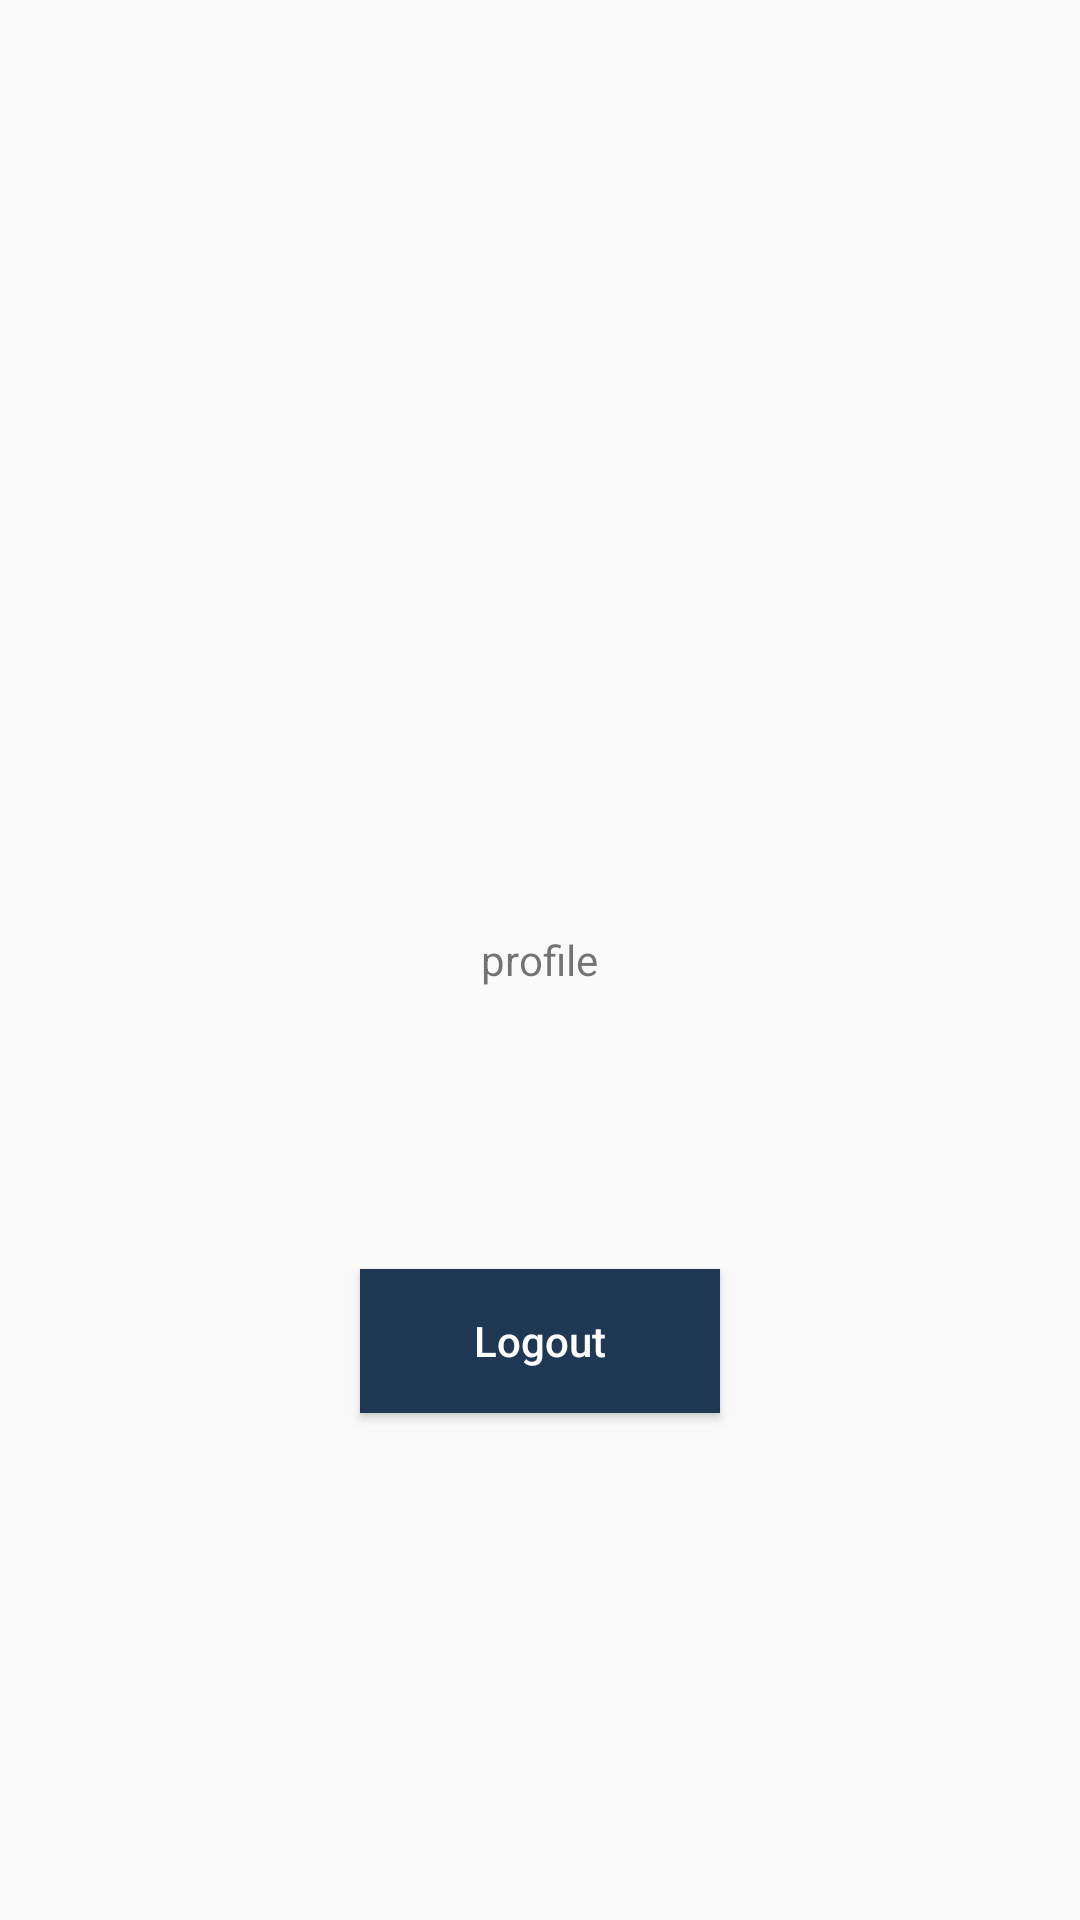

This screen was rendered from an Android layout file. Write that file and the resources it references.
<!-- AndroidManifest.xml: application theme AppTheme -->
<!-- res/layout/fragment_profile.xml -->
<?xml version="1.0" encoding="utf-8"?>
<RelativeLayout xmlns:android="http://schemas.android.com/apk/res/android"
    android:layout_width="match_parent" android:layout_height="match_parent">

    <TextView
        android:layout_centerHorizontal="true"
        android:layout_centerVertical="true"
        android:layout_width="wrap_content"
        android:layout_height="wrap_content"
        android:text="profile"/>

    <Button
        android:id="@+id/buttonLogout"
        android:layout_width="120dp"
        android:layout_height="wrap_content"
        android:layout_alignParentTop="true"
        android:layout_centerHorizontal="true"
        android:layout_marginTop="423dp"
        android:background="@color/colorPrimary"
        android:text="Logout"
        android:textAllCaps="false"
        android:textColor="#ffffff" />
</RelativeLayout>
<!-- resources referenced by this layout -->
<resources>
  <color name="colorPrimary">#1f3955</color>
  <style name="AppTheme" parent="Theme.AppCompat.Light.DarkActionBar">
          
          <item name="colorPrimary">@color/colorPrimary</item>
          <item name="colorPrimaryDark">@color/colorPrimaryDark</item>
          <item name="colorAccent">@color/colorAccent</item>
      </style>
  <color name="colorPrimaryDark">#001629</color>
  <color name="colorAccent">#55667e</color>
</resources>
